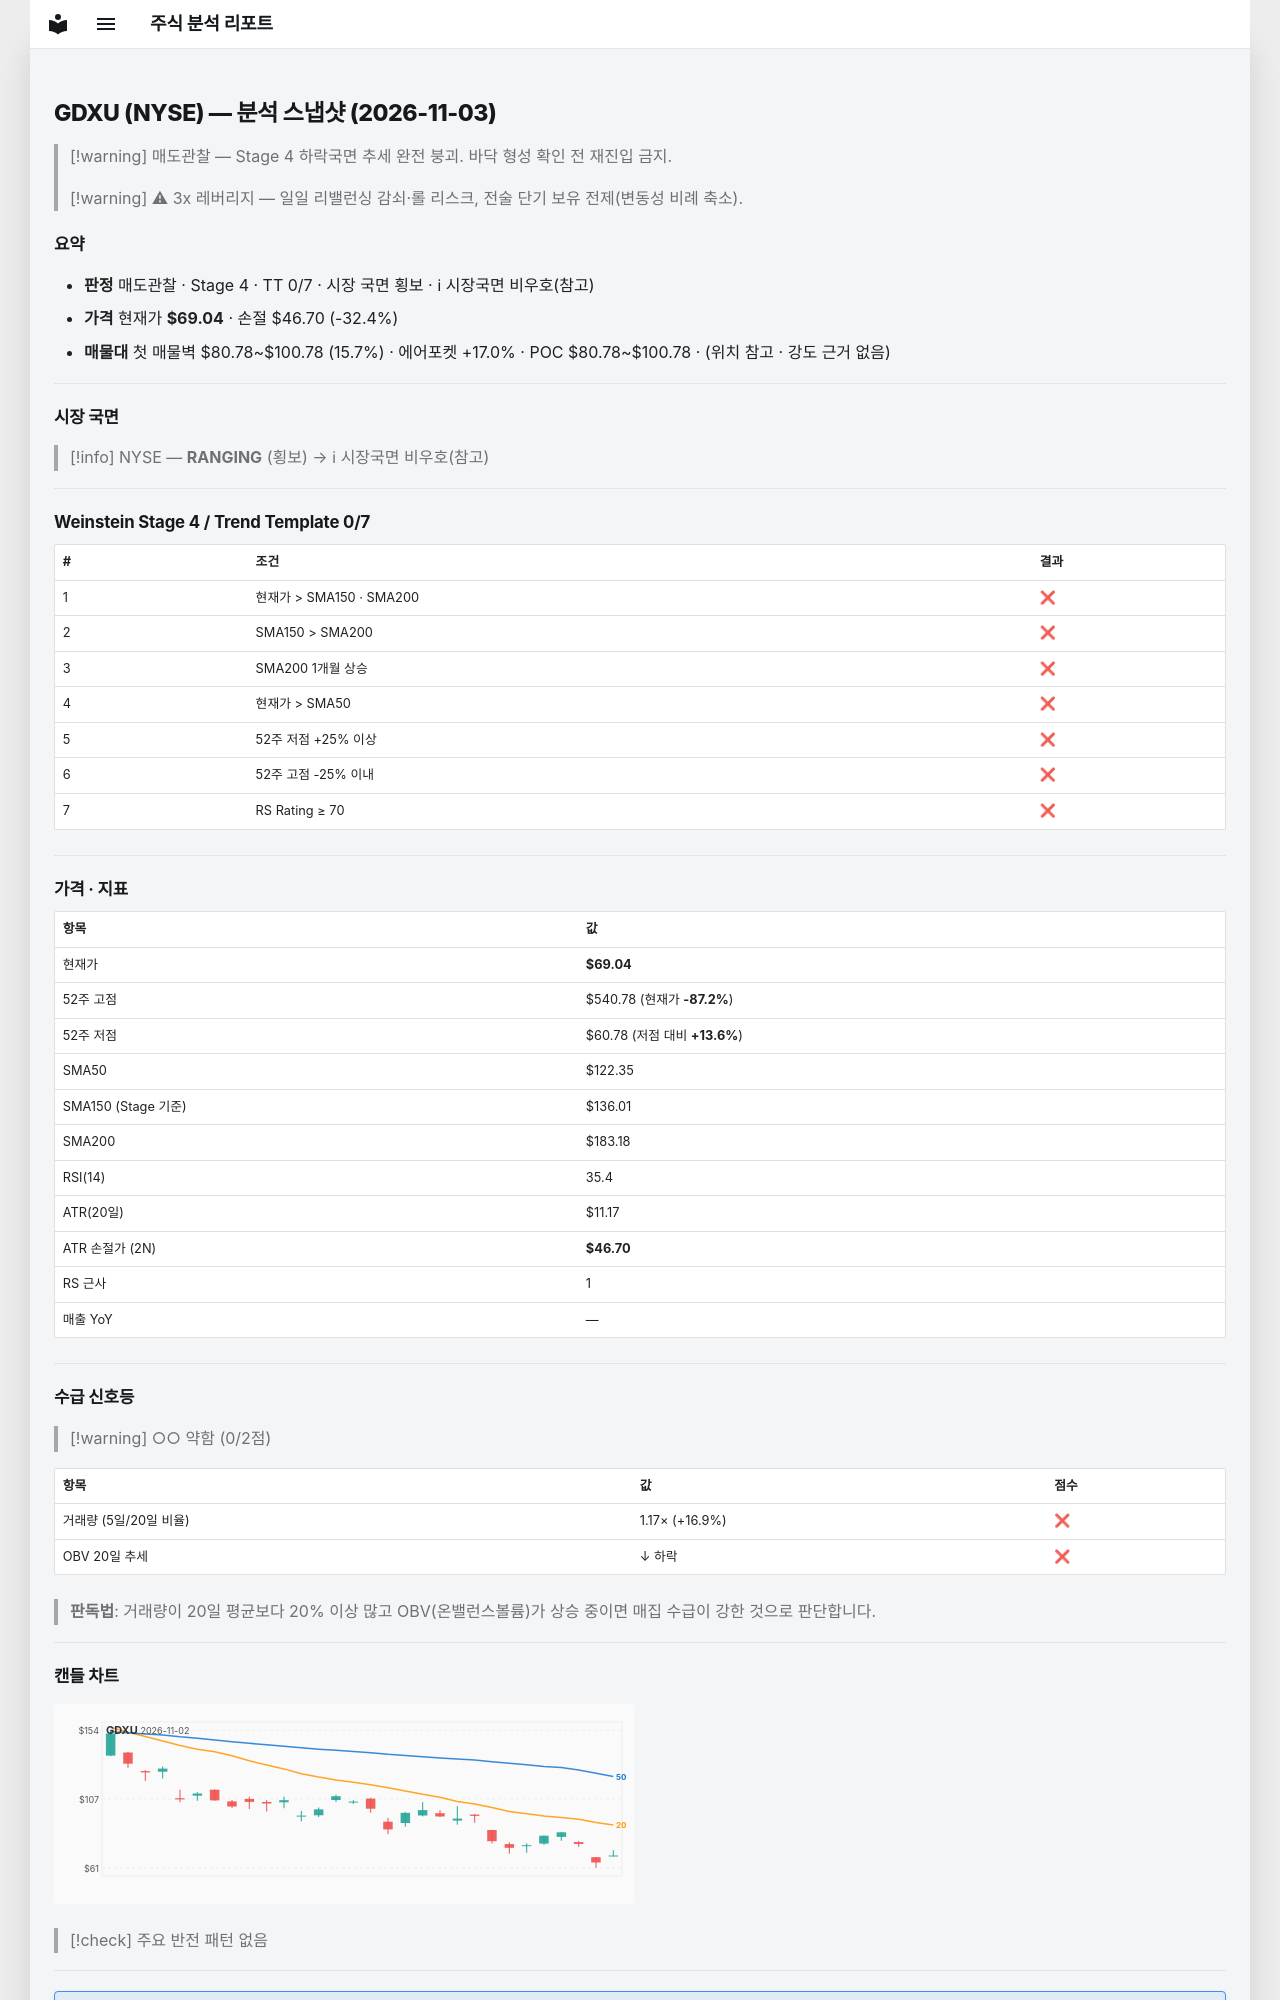

repository: soloandco/stock-reports · page: snapshots/GDXU-2026-11-03/index.html · generator: mkdocs

---
type: analysis-snapshot
title: GDXU 분석 스냅샷
ticker: GDXU
market: NYSE
created: 2026-11-03
updated: 2026-11-03
bar-date: 2026-11-02
verdict: 매도관찰
real-rr: 5.87
sma50-gap-pct: -43.6
weekly-position: 저항대아래
weekly-overhead-price: 200.30
weekly-overhead-pct: 190.1
stage: 4
trend-template-score: 0
tt-max: 7
ma-set: sma-50-150-200
price: 69.04000091552734
stop-price: 46.69758383391123
market-regime: RANGING
supply-demand-score: 0/2
supply-demand-label: 약함
status: tracking
tags:
  - stock-agent
  - watchlist
  - GDXU
  - analysis
related:
  - "[[analysis-template]]"
---

# GDXU (NYSE) — 분석 스냅샷 (2026-11-03)

> [!warning] 매도관찰 — Stage 4 하락국면
> 추세 완전 붕괴. 바닥 형성 확인 전 재진입 금지.

> [!warning] ⚠ 3x 레버리지 — 일일 리밸런싱 감쇠·롤 리스크, 전술 단기 보유 전제(변동성 비례 축소).

## 요약

- **판정** 매도관찰 · Stage 4 · TT 0/7 · 시장 국면 횡보 · ℹ 시장국면 비우호(참고)
- **가격** 현재가 **$69.04** · 손절 $46.70 (-32.4%)
- **매물대** 첫 매물벽 $80.78~$100.78 (15.7%) · 에어포켓 +17.0% · POC $80.78~$100.78 · (위치 참고 · 강도 근거 없음)

---

## 시장 국면

> [!info] NYSE — **RANGING** (횡보) → ℹ 시장국면 비우호(참고)

---

## Weinstein Stage 4 / Trend Template 0/7

| # | 조건 | 결과 |
|---|------|------|
| 1 | 현재가 > SMA150 · SMA200 | ❌ |
| 2 | SMA150 > SMA200 | ❌ |
| 3 | SMA200 1개월 상승 | ❌ |
| 4 | 현재가 > SMA50 | ❌ |
| 5 | 52주 저점 +25% 이상 | ❌ |
| 6 | 52주 고점 -25% 이내 | ❌ |
| 7 | RS Rating ≥ 70 | ❌ |

---

## 가격 · 지표

| 항목 | 값 |
|------|---|
| 현재가 | **$69.04** |
| 52주 고점 | $540.78 (현재가 **-87.2%**) |
| 52주 저점 | $60.78 (저점 대비 **+13.6%**) |
| SMA50 | $122.35 |
| SMA150 (Stage 기준) | $136.01 |
| SMA200 | $183.18 |
| RSI(14) | 35.4 |
| ATR(20일) | $11.17 |
| ATR 손절가 (2N) | **$46.70** |
| RS 근사 | 1 |
| 매출 YoY | — |

---
## 수급 신호등

> [!warning] ○○ 약함 (0/2점)

| 항목 | 값 | 점수 |
|------|------|------|
| 거래량 (5일/20일 비율) | 1.17× (+16.9%) | ❌ |
| OBV 20일 추세 | ↓ 하락 | ❌ |

> **판독법**: 거래량이 20일 평균보다 20% 이상 많고 OBV(온밸런스볼륨)가 상승 중이면 매집 수급이 강한 것으로 판단합니다.

---
